pico-8 play session: mixed d-pad (fixed 12-tick cycle), after a click and taps of 🅾, ❎, 🅾+❎, 🅾 in the second before t = 0

[t = 1 s] mixed d-pad (1.2s cycle ×~1): → ← ↑ ↓ + 🅾/❎ taps, ~1s
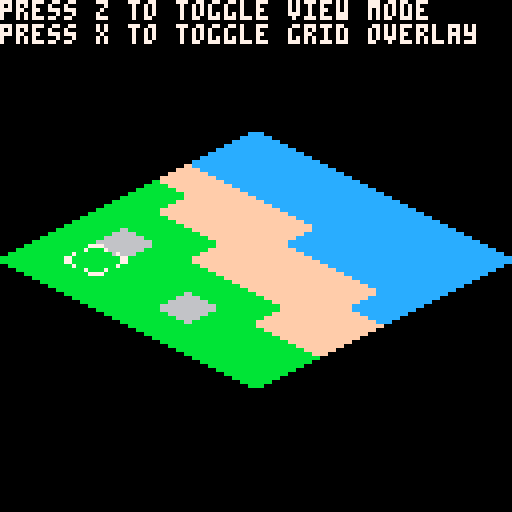
[t = 2 s] mixed d-pad (1.2s cycle ×~1): → ← ↑ ↓ + 🅾/❎ taps, ~2s
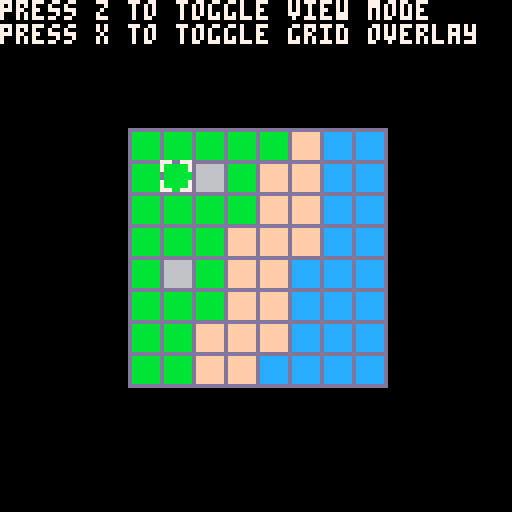
[t = 4 s] mixed d-pad (1.2s cycle ×~3): → ← ↑ ↓ + 🅾/❎ taps, ~4s
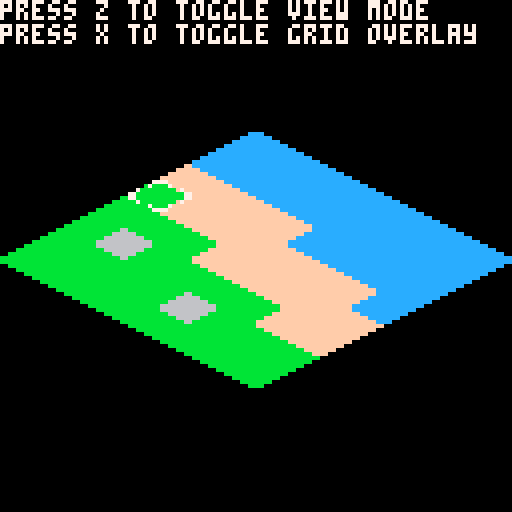
[t = 6 s] mixed d-pad (1.2s cycle ×~5): → ← ↑ ↓ + 🅾/❎ taps, ~6s
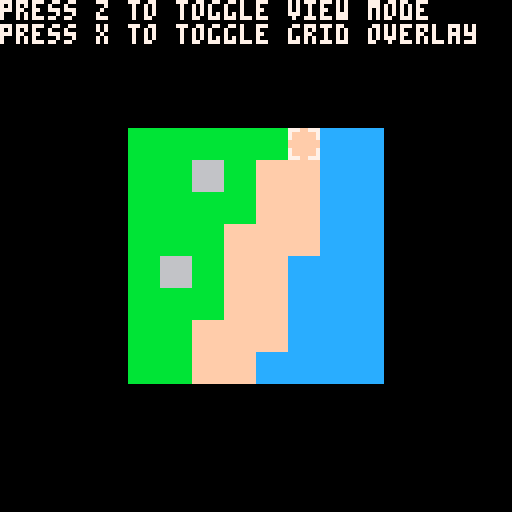
[t = 8 s] mixed d-pad (1.2s cycle ×~6): → ← ↑ ↓ + 🅾/❎ taps, ~8s
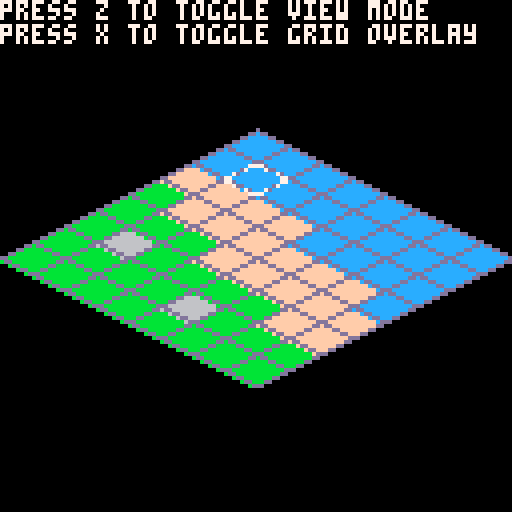

pico-8 cartridge
version 43
__lua__
--core

function _init()
	cls(0)
	rendermode="top"
	displaygrid=false
end

function _update()
	if btnp(❎) then
		displaygrid=not displaygrid
	end
	if btnp(🅾️) then
		if rendermode=="top" then
			rendermode="iso"
		elseif rendermode=="iso" then
			rendermode="top"
		end
	end
	
	if btnp(⬅️) then
		cur.x-=1
	end
	if btnp(➡️) then
		cur.x+=1
	end
	if btnp(⬆️) then
		cur.y-=1
	end
	if btnp(⬇️) then
		cur.y+=1
	end
	
	if cur.x<0 then
		cur.x=0
	end
	if cur.x>=grid_cols then
		cur.x=grid_cols-1
	end
	if cur.y<0 then
		cur.y=0
	end
	if cur.y>=grid_rows then
		cur.y=grid_rows-1
	end
end

function _draw()
	cls(0)
	pal()
	
	print("press z to toggle view mode",7)
	print("press x to toggle grid overlay",7)
	
	if rendermode=="top" then
		draw_top()
		draw_top_cur()
	elseif rendermode=="iso" then
		draw_iso()
		draw_iso_cur()
	end 
end
-->8
--coordinates

grid_rows=8
grid_cols=8
--0=void
--1=grass
--2=sand
--3=water
--4=rock
grid={
	{1,1,1,1,1,2,3,3},
	{1,1,4,1,2,2,3,3},
	{1,1,1,1,2,2,3,3},
	{1,1,1,2,2,2,3,3},
	{1,4,1,2,2,3,3,3},
	{1,1,1,2,2,3,3,3},
	{1,1,2,2,2,3,3,3},
	{1,1,2,2,3,3,3,3}
}

cur={
	x=0,
	y=0
}
-->8
--draw functions

function draw_top()
	for row=0,grid_rows-1 do
		for col=0,grid_cols-1 do
			local x=col*8+32
			local y=row*8+32
			local cell=grid[row+1][col+1]
			
			if cell==1 then
				pal(7,11)
			elseif cell==2 then
				pal(7,15)
			elseif cell==3 then
				pal(7,12)
			elseif cell==4 then
				pal(7,6)
			end
			spr(17,x,y)
			
			if displaygrid then
				rect(x,y,x+8,y+8,13)
			end
		end
	end
end

function draw_iso()
	for row=0,grid_rows-1 do
		for col=0,grid_cols-1 do
			local x=col*8+row*8
			local y=64-col*4+row*4
			local cell=grid[row+1][col+1]
			
			if cell==1 then
				pal(7,11)
			elseif cell==2 then
				pal(7,15)
			elseif cell==3 then
				pal(7,12)
			elseif cell==4 then
				pal(7,6)
			end
			spr(18,x,y-3)
			spr(18,x+8,y-3,1,1,true)
			
			if displaygrid then
				line(x,y,x+8,y+4,13)
				line(x,y,x+8,y-4)
				line(x+16,y,x+8,y+4)
				line(x+16,y,x+8,y-4)
			end
		end
	end
end

function draw_top_cur()
	pal()
	spr(1,cur.x*8+32,cur.y*8+32)
end

function draw_iso_cur()
	local x=cur.x*8+cur.y*8
	local y=61-cur.x*4+cur.y*4
	pal()
	spr(2,x,y)
	spr(2,x+8,y,1,1,true)
end
__gfx__
00000000777007770000007700000000000000000000000000000000000000000000000000000000000000000000000000000000000000000000000000000000
00000000700000070000070000000000000000000000000000000000000000000000000000000000000000000000000000000000000000000000000000000000
00700700700000070070000000000000000000000000000000000000000000000000000000000000000000000000000000000000000000000000000000000000
00077000000000007700000000000000000000000000000000000000000000000000000000000000000000000000000000000000000000000000000000000000
00077000000000007700000000000000000000000000000000000000000000000000000000000000000000000000000000000000000000000000000000000000
00700700700000070070000000000000000000000000000000000000000000000000000000000000000000000000000000000000000000000000000000000000
00000000700000070000070000000000000000000000000000000000000000000000000000000000000000000000000000000000000000000000000000000000
00000000777007770000007700000000000000000000000000000000000000000000000000000000000000000000000000000000000000000000000000000000
00000000777777770000007700000000000000000000000000000000000000000000000000000000000000000000000000000000000000000000000000000000
00000000777777770000777700000000000000000000000000000000000000000000000000000000000000000000000000000000000000000000000000000000
00000000777777770077777700000000000000000000000000000000000000000000000000000000000000000000000000000000000000000000000000000000
00000000777777777777777700000000000000000000000000000000000000000000000000000000000000000000000000000000000000000000000000000000
00000000777777777777777700000000000000000000000000000000000000000000000000000000000000000000000000000000000000000000000000000000
00000000777777770077777700000000000000000000000000000000000000000000000000000000000000000000000000000000000000000000000000000000
00000000777777770000777700000000000000000000000000000000000000000000000000000000000000000000000000000000000000000000000000000000
00000000777777770000007700000000000000000000000000000000000000000000000000000000000000000000000000000000000000000000000000000000
